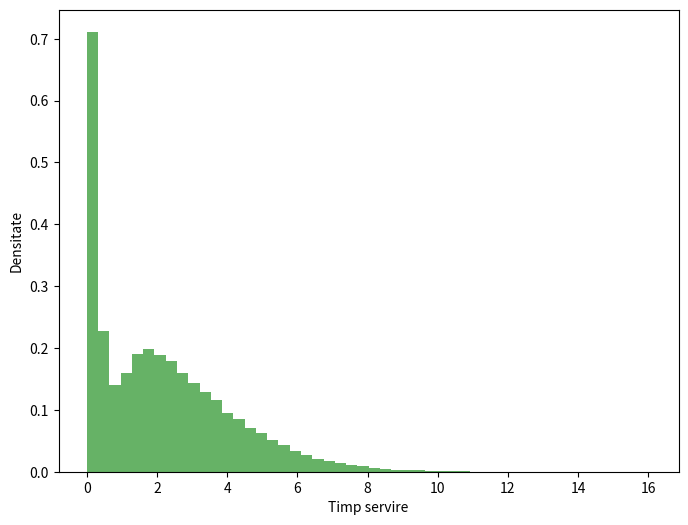

Generate this figure with matplotlib:
import numpy as np
import matplotlib.pyplot as plt
from scipy.stats import gamma, expon

alpha = [4, 4, 5, 5]
lambda_values = [3, 2, 2, 3]

prob = [0.25, 0.25, 0.30, 0.20]

num_samples = 100000

timp_serv = np.zeros(num_samples)
for i in range(len(alpha)):
    is_server_i = np.random.rand(num_samples) < prob[i]
    timp_serv[is_server_i] += gamma.rvs(a=alpha[i], scale=1/lambda_values[i], size=np.sum(is_server_i))

latenta = expon(scale=1/4).rvs(num_samples)
timp_total = timp_serv + latenta

prob_peste_3ms = np.mean(timp_total > 3)

print("Probabilitate timp > 3ms:", prob_peste_3ms)

plt.figure(figsize=(8, 6))
plt.hist(timp_total, bins=50, density=True, alpha=0.6, color='g')
plt.xlabel('Timp servire')
plt.ylabel('Densitate')
plt.show()
